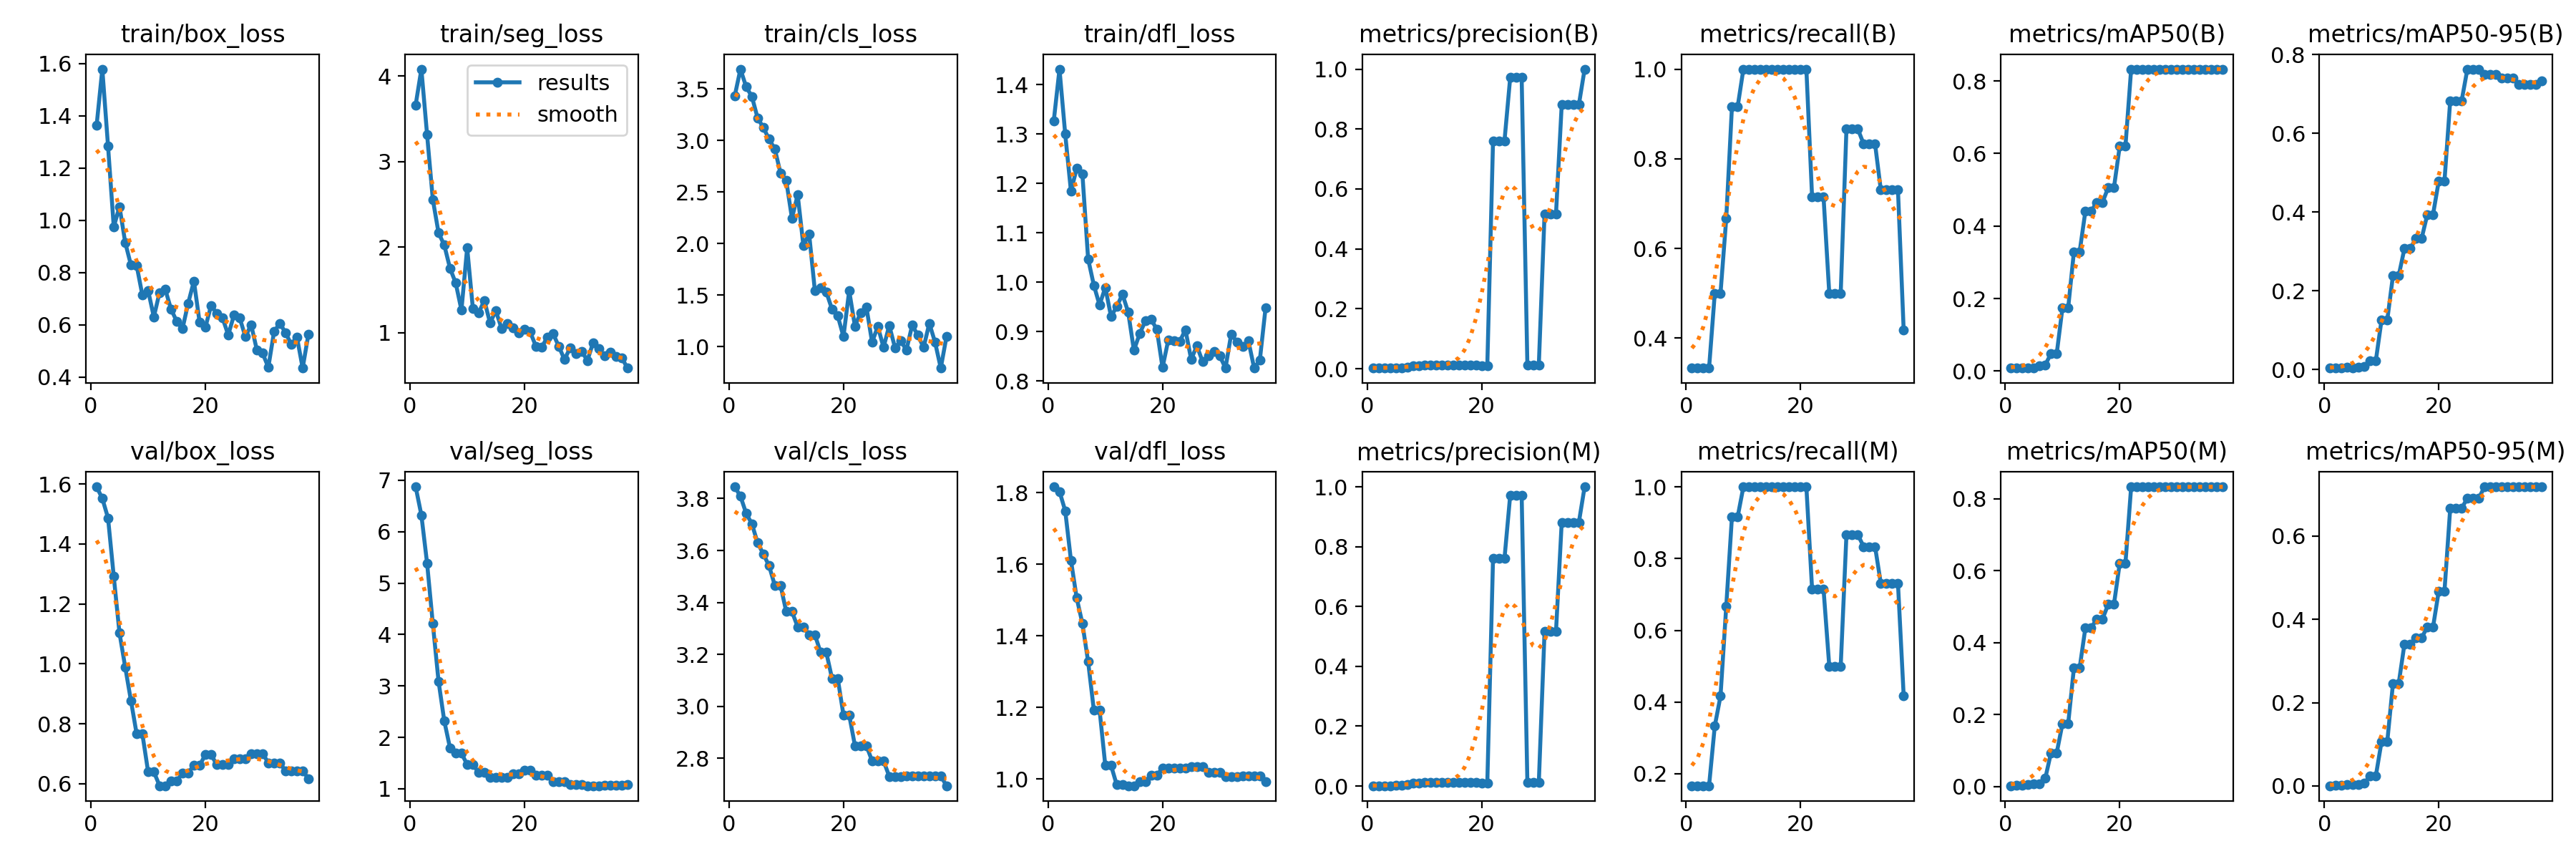

The file beside this chart, header and first rows:
epoch, time, train/box_loss, train/seg_loss, train/cls_loss, train/dfl_loss, metrics/precision(B), metrics/recall(B), metrics/mAP50(B), metrics/mAP50-95(B), metrics/precision(M), metrics/recall(M), metrics/mAP50(M), metrics/mAP50-95(M), val/box_loss, val/seg_loss, val/cls_loss, val/dfl_loss, lr/pg0, lr/pg1, lr/pg2
1, 6.09, 1.363, 3.661, 3.431, 1.327, 0.00206, 0.3333, 0.00918, 0.00366, 0.00103, 0.1667, 0.00177, 0.00053, 1.591, 6.874, 3.845, 1.817, 0, 0, 0
2, 11.78, 1.579, 4.079, 3.692, 1.432, 0.00204, 0.3333, 0.00843, 0.00384, 0.00102, 0.1667, 0.00236, 0.00141, 1.552, 6.324, 3.809, 1.804, 1.63399e-05, 1.63399e-05, 1.63399e-05
3, 16.82, 1.284, 3.311, 3.52, 1.3, 0.00202, 0.3333, 0.00813, 0.00377, 0.00101, 0.1667, 0.00254, 0.00152, 1.487, 5.384, 3.743, 1.75, 3.20197e-05, 3.20197e-05, 3.20197e-05
4, 21.66, 0.9746, 2.556, 3.426, 1.184, 0.002, 0.3333, 0.00835, 0.0051, 0.001, 0.1667, 0.00463, 0.00324, 1.292, 4.21, 3.703, 1.611, 4.70394e-05, 4.70394e-05, 4.70394e-05
5, 26.25, 1.053, 2.166, 3.217, 1.23, 0.00298, 0.5, 0.00931, 0.00474, 0.00198, 0.3333, 0.00651, 0.00296, 1.103, 3.09, 3.629, 1.506, 6.13989e-05, 6.13989e-05, 6.13989e-05
6, 30.88, 0.9149, 2.024, 3.125, 1.22, 0.00293, 0.5, 0.01405, 0.00593, 0.00324, 0.4167, 0.00725, 0.00297, 0.9891, 2.318, 3.587, 1.435, 7.50984e-05, 7.50984e-05, 7.50984e-05
7, 35.84, 0.8287, 1.754, 3.012, 1.047, 0.00555, 0.6667, 0.01703, 0.00743, 0.00555, 0.6667, 0.02267, 0.00671, 0.8774, 1.794, 3.541, 1.328, 8.81376e-05, 8.81376e-05, 8.81376e-05
8, 41.12, 0.8264, 1.58, 2.918, 0.9939, 0.00972, 0.9167, 0.04825, 0.02179, 0.00972, 0.9167, 0.09351, 0.02365, 0.7659, 1.69, 3.466, 1.193, 0.0001005, 0.0001005, 0.0001005
9, 46.47, 0.713, 1.265, 2.684, 0.954, 0.00972, 0.9167, 0.04825, 0.02179, 0.00972, 0.9167, 0.09351, 0.02365, 0.7659, 1.69, 3.466, 1.193, 0.0001122, 0.0001122, 0.0001122
10, 51.61, 0.7314, 1.992, 2.611, 0.9896, 0.01101, 1, 0.1744, 0.1254, 0.01101, 1, 0.1744, 0.1061, 0.64, 1.471, 3.365, 1.038, 0.0001233, 0.0001233, 0.0001233
11, 57.64, 0.6298, 1.281, 2.245, 0.9308, 0.01101, 1, 0.1744, 0.1254, 0.01101, 1, 0.1744, 0.1061, 0.64, 1.471, 3.365, 1.038, 0.0001337, 0.0001337, 0.0001337
12, 62.73, 0.7237, 1.232, 2.474, 0.9506, 0.01104, 1, 0.329, 0.2383, 0.01104, 1, 0.329, 0.2459, 0.5933, 1.317, 3.306, 0.9837, 0.0001434, 0.0001434, 0.0001434
13, 67.85, 0.7351, 1.377, 1.978, 0.9757, 0.01104, 1, 0.329, 0.2383, 0.01104, 1, 0.329, 0.2459, 0.5933, 1.317, 3.306, 0.9837, 0.0001525, 0.0001525, 0.0001525
14, 73.11, 0.6599, 1.114, 2.093, 0.9396, 0.01144, 1, 0.4405, 0.307, 0.01144, 1, 0.4405, 0.3404, 0.6082, 1.215, 3.276, 0.9811, 0.0001609, 0.0001609, 0.0001609
15, 78.64, 0.613, 1.257, 1.544, 0.8623, 0.01144, 1, 0.4405, 0.307, 0.01144, 1, 0.4405, 0.3404, 0.6082, 1.215, 3.276, 0.9811, 0.0001687, 0.0001687, 0.0001687
16, 83.87, 0.5844, 1.053, 1.573, 0.8955, 0.01134, 1, 0.4655, 0.3327, 0.01134, 1, 0.4655, 0.3555, 0.6362, 1.222, 3.208, 0.9924, 0.0001758, 0.0001758, 0.0001758
17, 88.99, 0.6822, 1.108, 1.528, 0.9217, 0.01134, 1, 0.4655, 0.3327, 0.01134, 1, 0.4655, 0.3555, 0.6362, 1.222, 3.208, 0.9924, 0.0001822, 0.0001822, 0.0001822
18, 94.11, 0.7672, 1.055, 1.362, 0.9251, 0.01102, 1, 0.5066, 0.3937, 0.01102, 1, 0.5066, 0.3816, 0.6611, 1.295, 3.108, 1.011, 0.000188, 0.000188, 0.000188
19, 98.96, 0.6089, 1.001, 1.298, 0.9047, 0.01102, 1, 0.5066, 0.3937, 0.01102, 1, 0.5066, 0.3816, 0.6611, 1.295, 3.108, 1.011, 0.0001931, 0.0001931, 0.0001931
20, 104, 0.5898, 1.037, 1.097, 0.8273, 0.01069, 1, 0.6198, 0.479, 0.01069, 1, 0.6198, 0.4682, 0.6972, 1.357, 2.967, 1.03, 0.0001976, 0.0001976, 0.0001976
21, 108.9, 0.6731, 1.011, 1.541, 0.8827, 0.01069, 1, 0.6198, 0.479, 0.01069, 1, 0.6198, 0.4682, 0.6972, 1.357, 2.967, 1.03, 0.0002014, 0.0002014, 0.0002014
22, 114, 0.6439, 0.843, 1.198, 0.8813, 0.7603, 0.7144, 0.8328, 0.683, 0.7603, 0.7144, 0.8328, 0.6666, 0.6636, 1.266, 2.849, 1.031, 0.0002045, 0.0002045, 0.0002045
23, 119, 0.626, 0.8291, 1.328, 0.8798, 0.7603, 0.7144, 0.8328, 0.683, 0.7603, 0.7144, 0.8328, 0.6666, 0.6636, 1.266, 2.849, 1.031, 0.000207, 0.000207, 0.000207
24, 124, 0.5608, 0.9477, 1.384, 0.9041, 0.7603, 0.7144, 0.8328, 0.683, 0.7603, 0.7144, 0.8328, 0.6666, 0.6636, 1.266, 2.849, 1.031, 0.0002088, 0.0002088, 0.0002088
25, 128.9, 0.6368, 0.9905, 1.043, 0.8439, 0.9721, 0.5, 0.8328, 0.7631, 0.9721, 0.5, 0.8328, 0.6913, 0.6829, 1.136, 2.79, 1.034, 0.00021, 0.00021, 0.00021
26, 134, 0.6256, 0.8422, 1.195, 0.8711, 0.9721, 0.5, 0.8328, 0.7631, 0.9721, 0.5, 0.8328, 0.6913, 0.6829, 1.136, 2.79, 1.034, 0.0002105, 0.0002105, 0.0002105
27, 139.1, 0.5539, 0.6873, 0.9922, 0.8394, 0.9721, 0.5, 0.8328, 0.7631, 0.9721, 0.5, 0.8328, 0.6913, 0.6829, 1.136, 2.79, 1.034, 0.0002103, 0.0002103, 0.0002103
28, 144, 0.6, 0.8248, 1.204, 0.8509, 0.01259, 0.8661, 0.8328, 0.7494, 0.01259, 0.8661, 0.8328, 0.7183, 0.701, 1.075, 2.731, 1.019, 0.0002095, 0.0002095, 0.0002095
29, 148.9, 0.5032, 0.7583, 0.9893, 0.8603, 0.01259, 0.8661, 0.8328, 0.7494, 0.01259, 0.8661, 0.8328, 0.7183, 0.701, 1.075, 2.731, 1.019, 0.000208, 0.000208, 0.000208
30, 153.7, 0.4914, 0.785, 1.056, 0.8508, 0.01259, 0.8661, 0.8328, 0.7494, 0.01259, 0.8661, 0.8328, 0.7183, 0.701, 1.075, 2.731, 1.019, 0.0002058, 0.0002058, 0.0002058
31, 158.7, 0.4366, 0.6754, 0.9667, 0.8263, 0.5166, 0.8333, 0.8328, 0.7413, 0.5166, 0.8333, 0.8328, 0.7183, 0.6697, 1.058, 2.732, 1.007, 0.000203, 0.000203, 0.000203
32, 163.4, 0.573, 0.8833, 1.207, 0.8953, 0.5166, 0.8333, 0.8328, 0.7413, 0.5166, 0.8333, 0.8328, 0.7183, 0.6697, 1.058, 2.732, 1.007, 0.0001996, 0.0001996, 0.0001996
33, 168.9, 0.6055, 0.8111, 1.11, 0.8789, 0.5166, 0.8333, 0.8328, 0.7413, 0.5166, 0.8333, 0.8328, 0.7183, 0.6697, 1.058, 2.732, 1.007, 0.0001955, 0.0001955, 0.0001955
34, 174.4, 0.57, 0.7298, 0.9913, 0.8703, 0.8816, 0.7313, 0.8328, 0.7247, 0.8816, 0.7313, 0.8328, 0.7181, 0.6432, 1.072, 2.732, 1.008, 0.0001907, 0.0001907, 0.0001907
35, 179.5, 0.525, 0.7744, 1.226, 0.8815, 0.8816, 0.7313, 0.8328, 0.7247, 0.8816, 0.7313, 0.8328, 0.7181, 0.6432, 1.072, 2.732, 1.008, 0.0001852, 0.0001852, 0.0001852
36, 184.6, 0.5529, 0.7226, 1.042, 0.8266, 0.8816, 0.7313, 0.8328, 0.7247, 0.8816, 0.7313, 0.8328, 0.7181, 0.6432, 1.072, 2.732, 1.008, 0.0001791, 0.0001791, 0.0001791
37, 189.6, 0.434, 0.7085, 0.7913, 0.8423, 0.8816, 0.7313, 0.8328, 0.7247, 0.8816, 0.7313, 0.8328, 0.7181, 0.6432, 1.072, 2.732, 1.008, 0.0001724, 0.0001724, 0.0001724
38, 194.6, 0.5627, 0.5875, 1.097, 0.9479, 1, 0.4177, 0.8328, 0.7329, 1, 0.4177, 0.8328, 0.7181, 0.617, 1.086, 2.695, 0.992, 0.0001649, 0.0001649, 0.0001649
